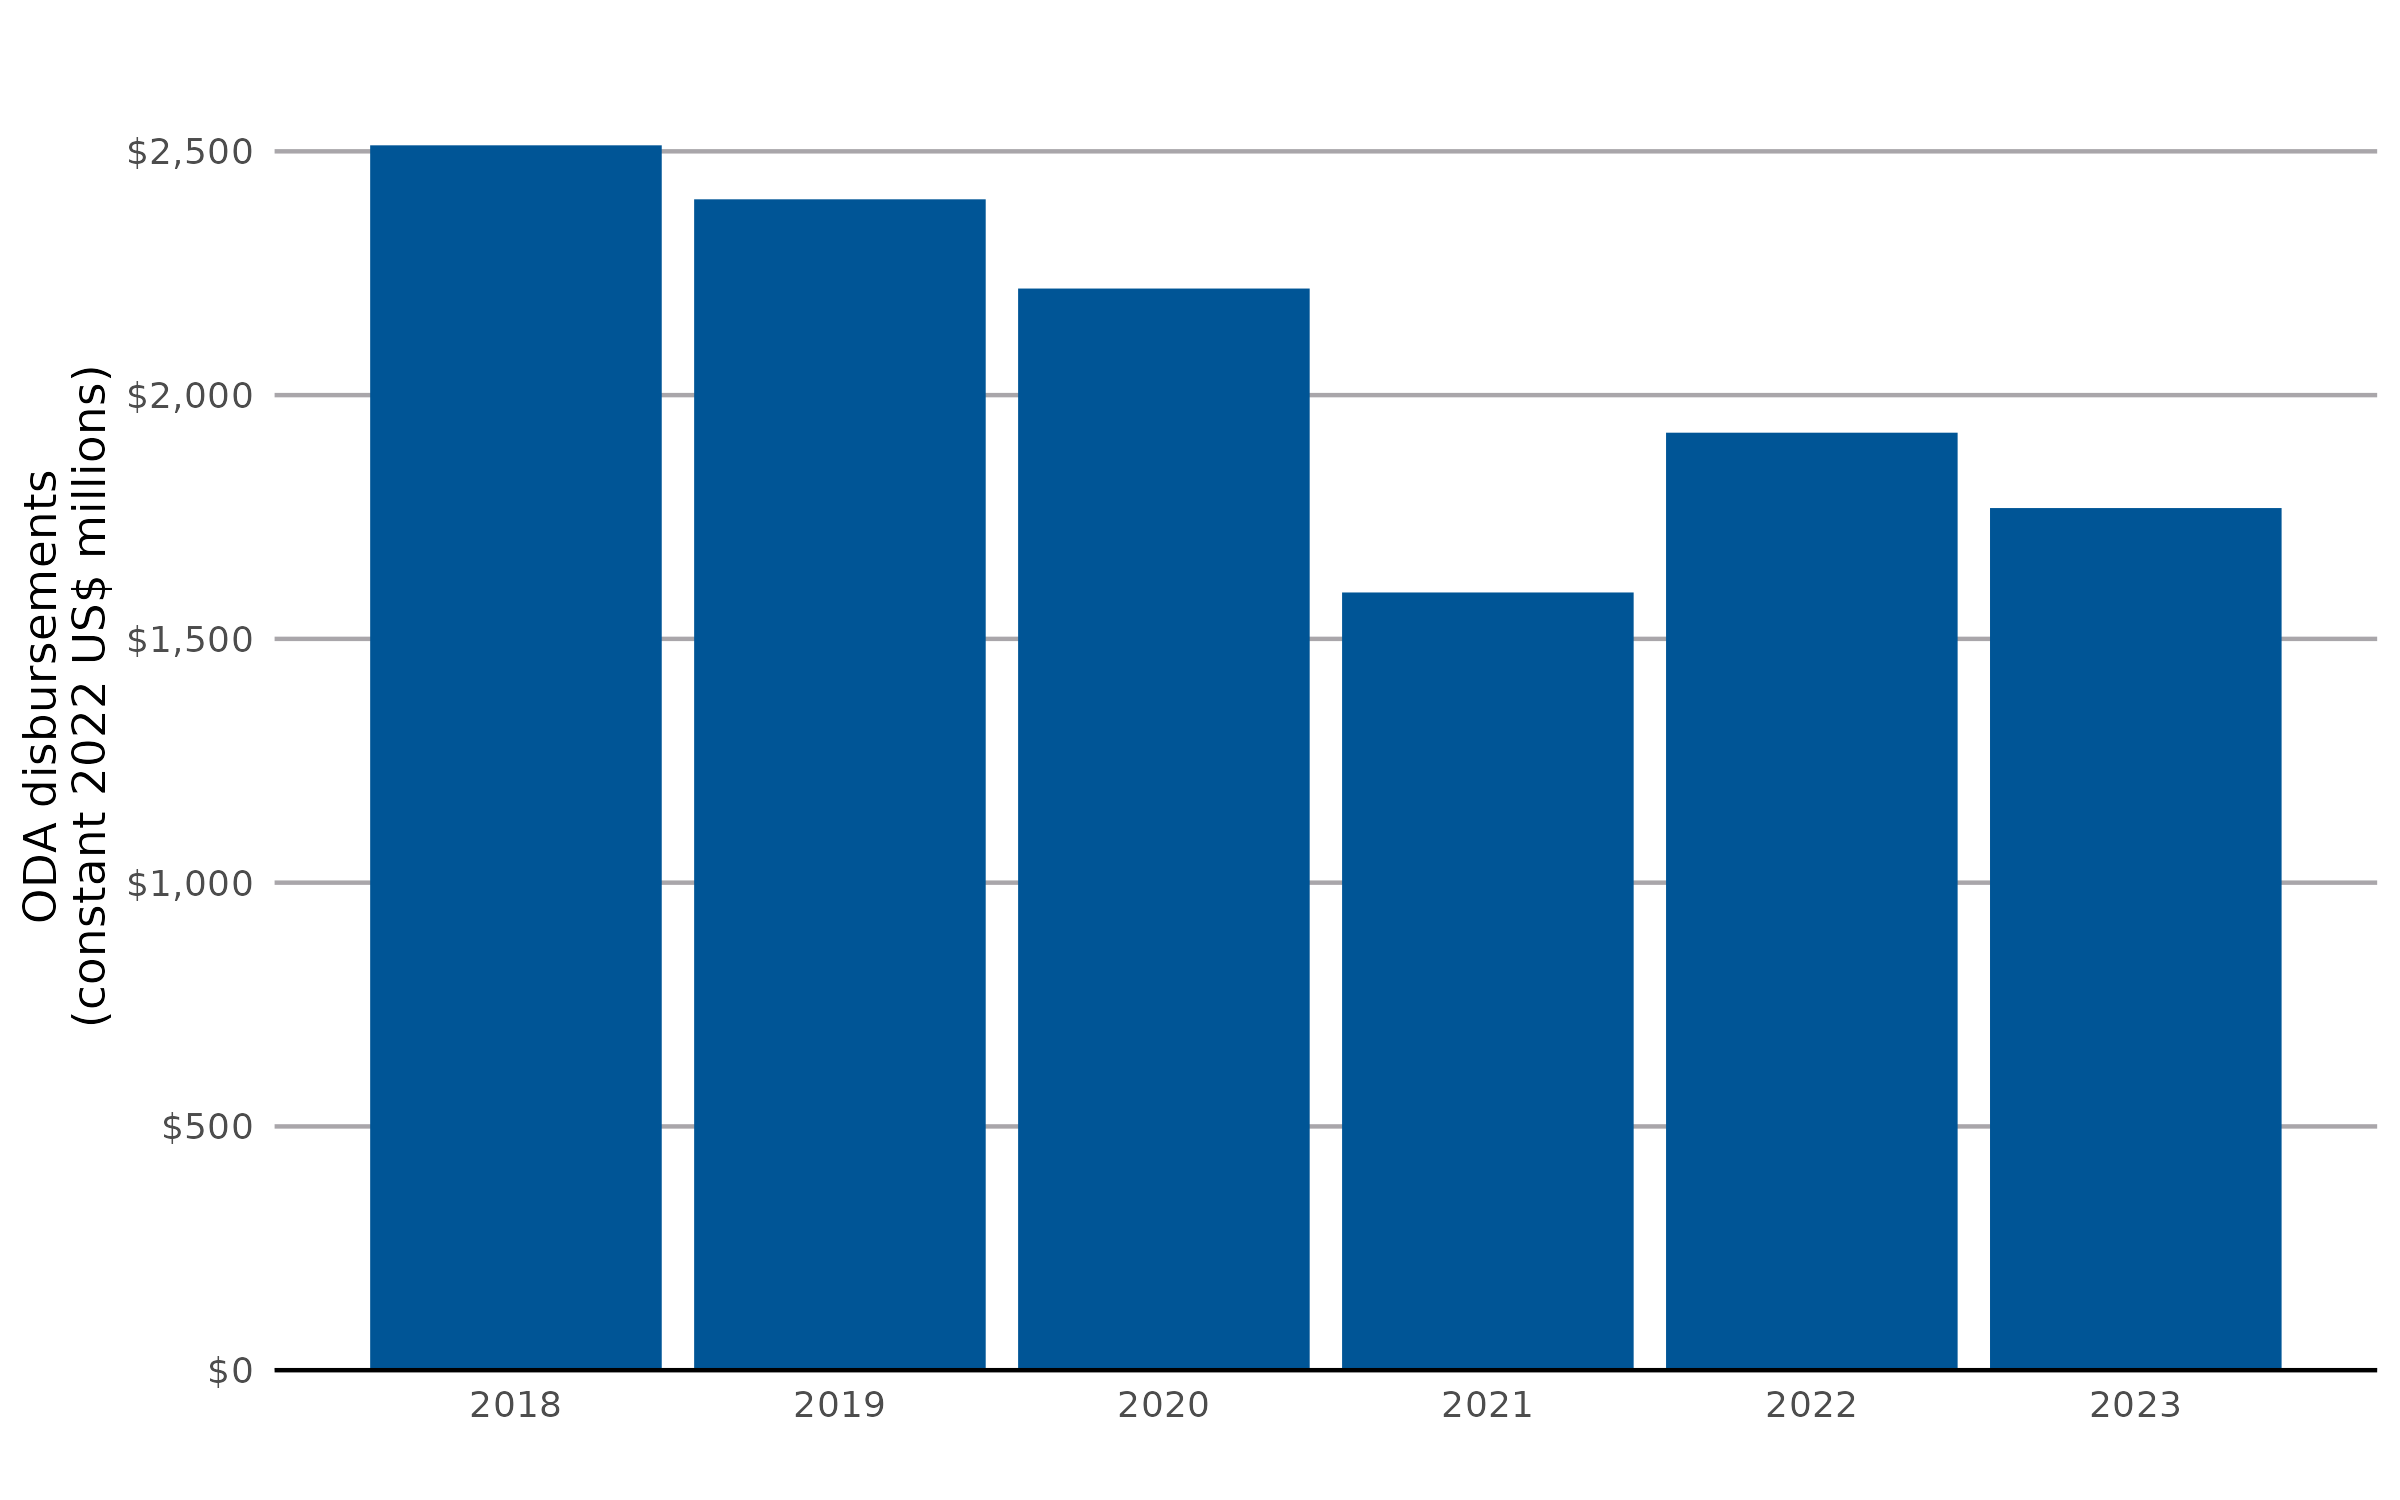

Data behind this chart, as committed beside it:
year, usd_disbursement_deflated, usd_disbursement_lwr, usd_disbursement_upr
2018, 2512, , 
2019, 2402, , 
2020, 2219, , 
2021, 1595, , 
2022, 1923, , 
2023, 1768, 1493, 2044
